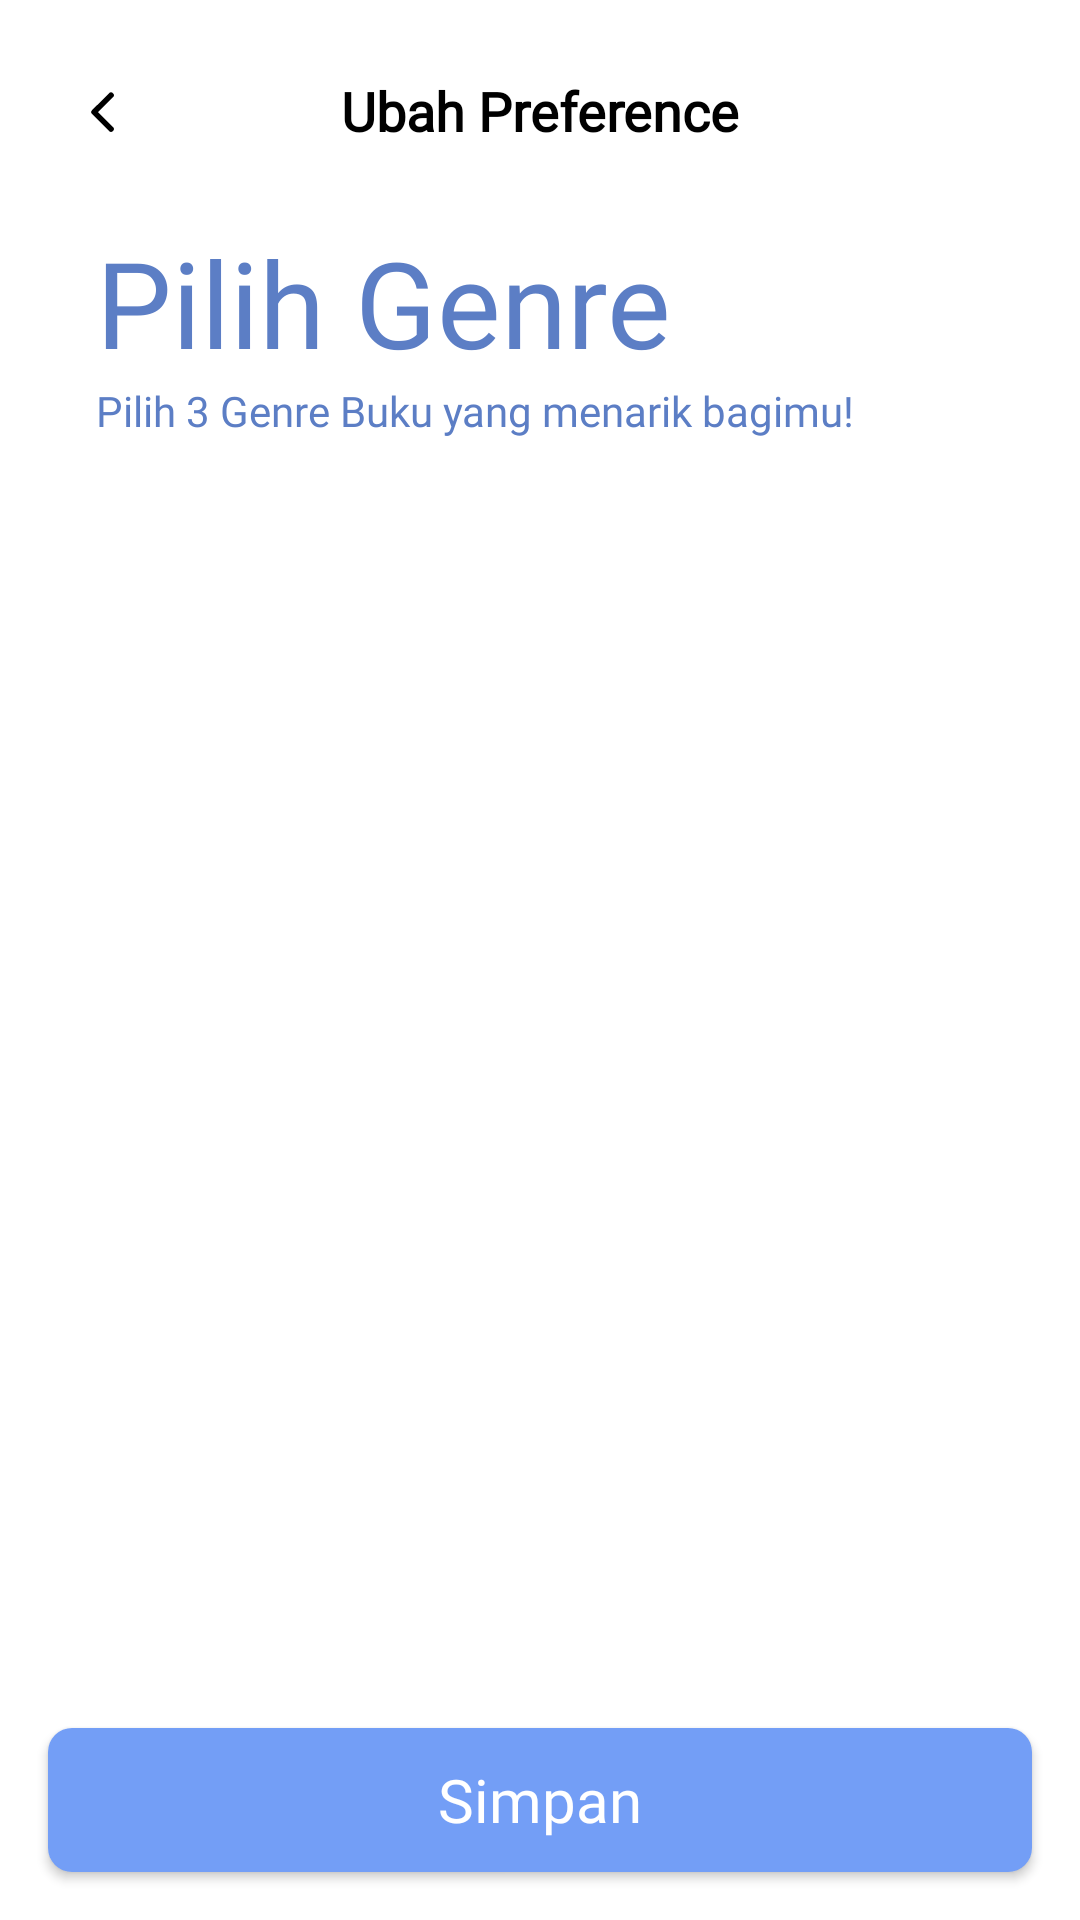

This screen was rendered from an Android layout file. Write that file and the resources it references.
<!-- AndroidManifest.xml: application theme Theme.LitFinder -->
<!-- res/layout/activity_edit_preference.xml -->
<?xml version="1.0" encoding="utf-8"?>
<androidx.constraintlayout.widget.ConstraintLayout xmlns:android="http://schemas.android.com/apk/res/android"
    android:layout_width="match_parent"
    android:layout_height="match_parent"
    xmlns:tools="http://schemas.android.com/tools"
    xmlns:app="http://schemas.android.com/apk/res-auto"
    android:background="@color/white">

    <LinearLayout
        android:layout_width="match_parent"
        android:paddingVertical="20dp"
        android:layout_height="wrap_content"
        android:layout_alignParentTop="true"
        android:id="@+id/header"
        android:orientation="horizontal"
        tools:ignore="MissingConstraints"
        android:paddingHorizontal="20dp">
        <LinearLayout
            android:layout_width="0dp"
            android:layout_weight="1"
            android:gravity="left|center"
            android:layout_height="match_parent">
            <ImageView
                android:id="@+id/back_to_profile"
                android:src="@drawable/ic_back"
                android:padding="10dp"
                android:clickable="true"
                android:rotation="180"
                android:tint="@color/black"
                android:background="?android:attr/selectableItemBackground"
                android:layout_width="wrap_content"
                android:layout_height="wrap_content"/>
        </LinearLayout>
        <TextView
            android:layout_centerInParent="true"
            android:layout_width="0dp"
            android:layout_weight="3"
            android:gravity="center"
            android:layout_height="match_parent"
            android:fontFamily="@font/poppins_medium"
            android:textColor="@color/black"
            android:textStyle="bold"
            android:text="@string/change_preference"
            android:textSize="18sp"/>

        <LinearLayout
            android:layout_width="0dp"
            android:layout_weight="1"
            android:gravity="right"
            android:layout_height="match_parent">
        </LinearLayout>
    </LinearLayout>

    <TextView
        android:id="@+id/tv_judul"
        android:layout_width="match_parent"
        android:layout_height="wrap_content"
        android:layout_marginStart="32dp"
        android:layout_marginEnd="32dp"
        android:fontFamily="@font/poppins_bold"
        android:text="@string/choose_genre"
        android:textColor="@color/primary70"
        android:textSize="40sp"
        app:layout_constraintEnd_toEndOf="parent"
        app:layout_constraintStart_toStartOf="parent"
        app:layout_constraintTop_toBottomOf="@+id/header" />

    <TextView
        android:id="@+id/tv_deskripsi"
        android:layout_width="match_parent"
        android:layout_height="wrap_content"
        android:layout_marginStart="32dp"
        android:layout_marginEnd="32dp"
        android:fontFamily="@font/poppins_medium"
        android:text="@string/desc_choose_genre"
        android:textColor="@color/primary70"
        android:textSize="14sp"
        app:layout_constraintEnd_toEndOf="parent"
        app:layout_constraintStart_toStartOf="parent"
        app:layout_constraintTop_toBottomOf="@+id/tv_judul" />

    <androidx.constraintlayout.widget.ConstraintLayout
        android:id="@+id/layout_genre"
        android:layout_width="match_parent"
        android:layout_height="0dp"
        android:layout_marginStart="24dp"
        android:layout_marginEnd="24dp"
        android:padding="24dp"
        app:layout_constraintBottom_toTopOf="@+id/btn_simpan"
        app:layout_constraintEnd_toEndOf="parent"
        app:layout_constraintStart_toStartOf="parent"
        app:layout_constraintTop_toBottomOf="@+id/tv_deskripsi">


        <androidx.recyclerview.widget.RecyclerView
            android:id="@+id/rv_genres"
            android:layout_width="0dp"
            android:layout_height="0dp"
            app:layoutManager="androidx.recyclerview.widget.GridLayoutManager"
            app:layout_constraintBottom_toBottomOf="parent"
            app:layout_constraintEnd_toEndOf="parent"
            app:layout_constraintStart_toStartOf="parent"
            app:layout_constraintTop_toTopOf="parent"
            app:spanCount="2" />

        <ProgressBar
            android:id="@+id/progressBar"
            style="?android:attr/progressBarStyle"
            android:layout_width="wrap_content"
            android:layout_height="wrap_content"
            android:visibility="gone"
            app:layout_constraintBottom_toBottomOf="parent"
            app:layout_constraintEnd_toEndOf="parent"
            app:layout_constraintStart_toStartOf="parent"
            app:layout_constraintTop_toTopOf="parent"
            tools:visibility="visible" />


    </androidx.constraintlayout.widget.ConstraintLayout>


    <androidx.appcompat.widget.AppCompatButton
        android:id="@+id/btn_simpan"
        android:layout_width="match_parent"
        android:layout_height="wrap_content"
        android:layout_marginStart="16dp"
        android:layout_marginEnd="16dp"
        android:layout_marginBottom="16dp"
        android:background="@drawable/solid_button"
        android:fontFamily="@font/poppins_medium"
        android:text="@string/save"
        android:textColor="@color/white"
        android:textSize="20sp"
        app:layout_constraintBottom_toBottomOf="parent"
        app:layout_constraintEnd_toEndOf="parent"
        app:layout_constraintStart_toStartOf="parent"
        android:textAllCaps="false"/>

</androidx.constraintlayout.widget.ConstraintLayout>
<!-- resources referenced by this layout -->
<resources>
  <color name="black">#FF000000</color>
  <color name="primary70">#5C7EC5</color>
  <color name="white">#FFFFFFFF</color>
  <!-- drawable ic_back (drawable) -->
  <?xml version="1.0" encoding="utf-8"?>
  <vector xmlns:android="http://schemas.android.com/apk/res/android"
      android:width="8dp"
      android:height="14dp"
      android:viewportWidth="8"
      android:viewportHeight="14">
      <path
          android:strokeColor="@color/primary100"
          android:strokeWidth="1.88"
          android:strokeLineCap="round"
          android:strokeLineJoin="round"
          android:pathData="M1 1l5.63 5.63L1 12.25"/>
  </vector>
  <!-- drawable solid_button (drawable) -->
  <?xml version="1.0" encoding="utf-8"?>
  <shape xmlns:android="http://schemas.android.com/apk/res/android">
      <corners android:radius="8dp"/>
      <solid android:color="@color/primary60"/>
  </shape>
  <string name="change_preference">Ubah Preference</string>
  <string name="choose_genre">Pilih Genre</string>
  <string name="desc_choose_genre">Pilih 3 Genre Buku yang menarik bagimu!</string>
  <string name="save">Simpan</string>
  <style name="Theme.LitFinder" parent="Base.Theme.LitFinder" />
  <color name="primary100">#172031</color>
  <color name="primary60">#739EF6</color>
  <style name="Base.Theme.LitFinder" parent="Theme.Material3.DayNight.NoActionBar">
          
          <item name="colorPrimary">@color/colorPrimary</item>
          <item name="colorPrimaryVariant">@color/primary80</item>
          <item name="colorOnPrimary">@color/white</item>
          
          <item name="colorSecondary">@color/colorSecondary</item>
          <item name="colorSecondaryVariant">@color/primary90</item>
          <item name="colorOnSecondary">@color/white</item>
          
          <item name="colorError">@color/danger</item>
          <item name="colorOnError">@color/white</item>
          
          <item name="android:colorBackground">@color/white</item>
          <item name="colorOnBackground">@color/black</item>
          
          <item name="colorSurface">@color/white</item>
          <item name="colorOnSurface">@color/black</item>
      </style>
  <color name="colorPrimary">#739EF6</color>
  <color name="primary80">#455F94</color>
  <color name="colorSecondary">#2E3F62</color>
  <color name="primary90">#2E3F62</color>
  <color name="danger">#DE5242</color>
</resources>
